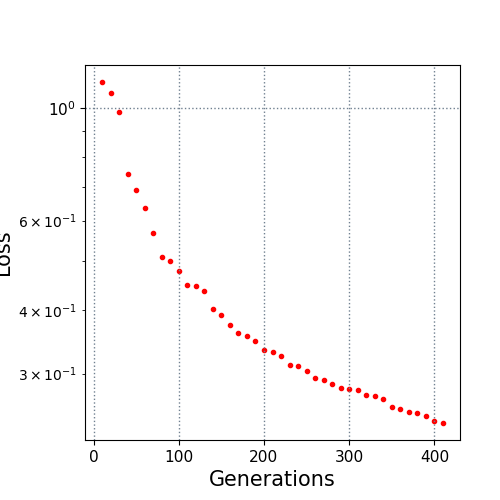

The table this chart was drawn from, first rows:
10.0, 1.124705
20.0, 1.07
30.0, 0.9802
40.0, 0.7429
50.0, 0.6908
60.0, 0.6349
70.0, 0.5674
80.0, 0.5087
90.0, 0.4997
100.0, 0.4783
110.0, 0.448
120.0, 0.446
130.0, 0.4356
140.0, 0.4021
150.0, 0.3921
160.0, 0.3746
170.0, 0.3604
180.0, 0.356
190.0, 0.3484
200.0, 0.3345
210.0, 0.3311
220.0, 0.3246
230.0, 0.3119
240.0, 0.3107
250.0, 0.3033
260.0, 0.2944
270.0, 0.2914
280.0, 0.2858
290.0, 0.2813
300.0, 0.2803
310.0, 0.2786
320.0, 0.2727
330.0, 0.2709
340.0, 0.2673
350.0, 0.2573
360.0, 0.2552
370.0, 0.2522
380.0, 0.2512
390.0, 0.2479
400.0, 0.2417
410.0, 0.2399
